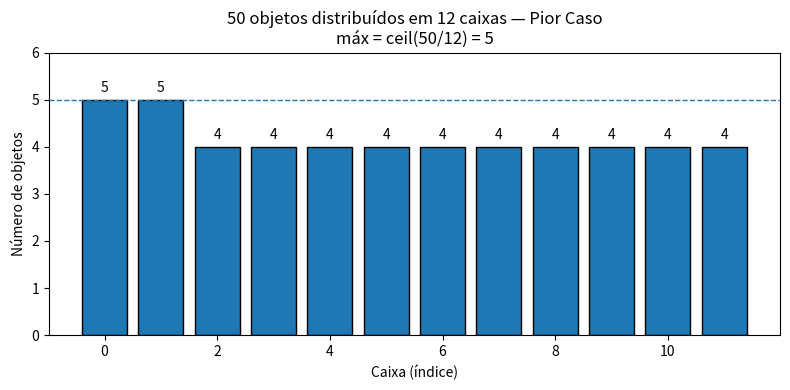

The matplotlib source for this figure:
import math
import matplotlib.pyplot as plt

# Parâmetros (você pode alterar):
n_objetos = 50   # quantidade de objetos (pombos)
n_caixas = 12     # quantidade de caixas (casas)

# Cálculo do pior caso (distribuição mais uniforme possível)
base = n_objetos // n_caixas
resto = n_objetos % n_caixas
contagens = [base + (1 if i < resto else 0) for i in range(n_caixas)]

# Prepara dados para o gráfico
xs = list(range(n_caixas))
ys = contagens

# Limite garantido pelo Princípio da Casa dos Pombos
limite = math.ceil(n_objetos / n_caixas)

plt.figure(figsize=(8,4))
plt.bar(xs, ys, edgecolor="black")
plt.axhline(limite, linestyle="--", linewidth=1)  # linha mostrando o limite garantido

plt.title(f"{n_objetos} objetos distribuídos em {n_caixas} caixas — Pior Caso\n"
          f"máx = ceil({n_objetos}/{n_caixas}) = {limite}")
plt.xlabel("Caixa (índice)")
plt.ylabel("Número de objetos")

# Exibe os valores numéricos acima das barras
for x, y in zip(xs, ys):
    plt.text(x, y + 0.1, str(y), ha='center', va='bottom', fontsize=10)

plt.ylim(0, max(ys) + 1)
plt.tight_layout()
plt.show()
